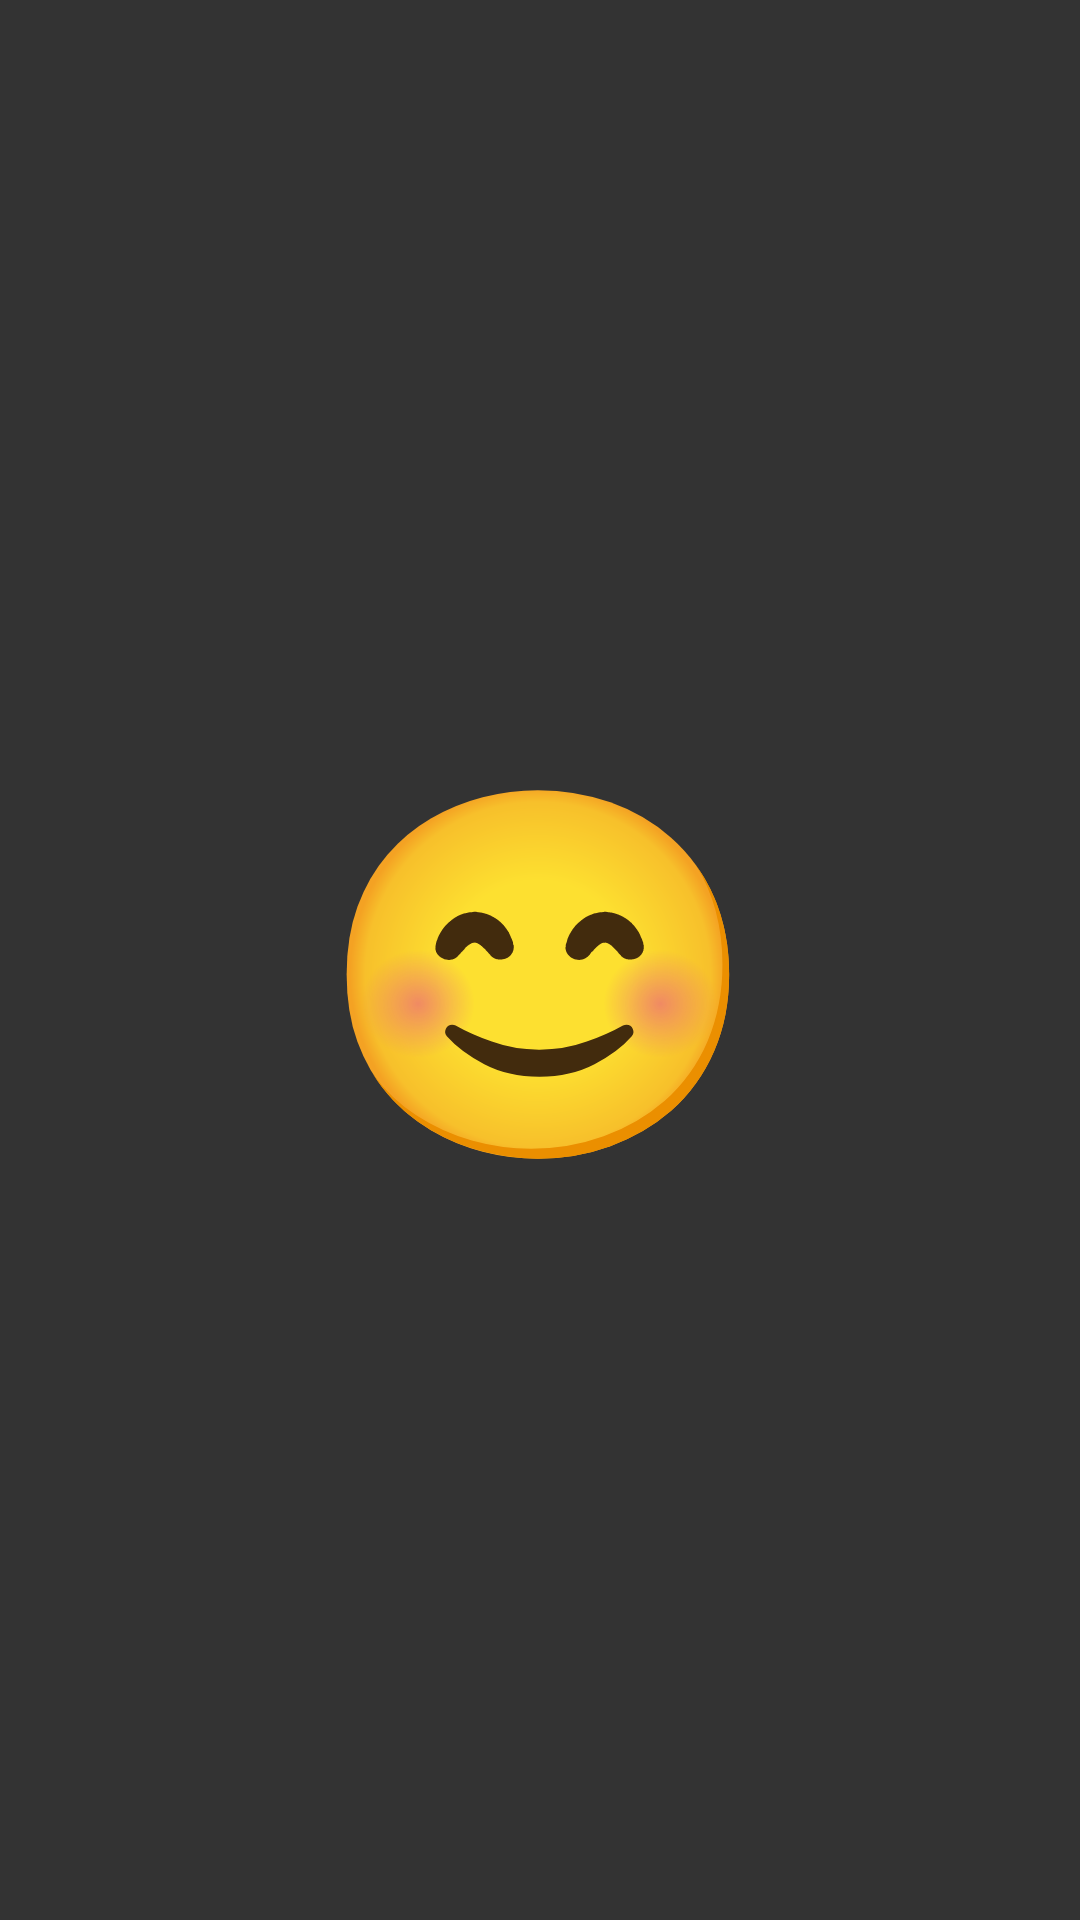

Here is an Android app screen rendered from its layout file. Give the layout XML and the strings, colors and styles it references.
<!-- AndroidManifest.xml: application theme Theme.Besu -->
<!-- res/layout/overlay_emotion.xml -->
<?xml version="1.0" encoding="utf-8"?>
<FrameLayout 
    xmlns:android="http://schemas.android.com/apk/res/android"
    android:layout_width="match_parent"
    android:layout_height="match_parent"
    android:background="#CC000000"
    android:clickable="true"
    android:focusable="true">
    
    <TextView
        android:id="@+id/emotionText"
        android:layout_width="wrap_content"
        android:layout_height="wrap_content"
        android:layout_gravity="center"
        android:text="😊"
        android:textSize="120sp"
        android:textColor="@android:color/white" />
        
</FrameLayout>
<!-- resources referenced by this layout -->
<resources>
  <style name="Theme.Besu" parent="Theme.MaterialComponents.DayNight.NoActionBar">
          
          <item name="colorPrimary">#2196F3</item>
          <item name="colorPrimaryVariant">#1976D2</item>
          <item name="colorOnPrimary">#FFFFFF</item>
          
          <item name="colorSecondary">#FFD700</item>
          <item name="colorSecondaryVariant">#FFC107</item>
          <item name="colorOnSecondary">#000000</item>
          
          <item name="android:statusBarColor">?attr/colorPrimaryVariant</item>
          
      </style>
</resources>
